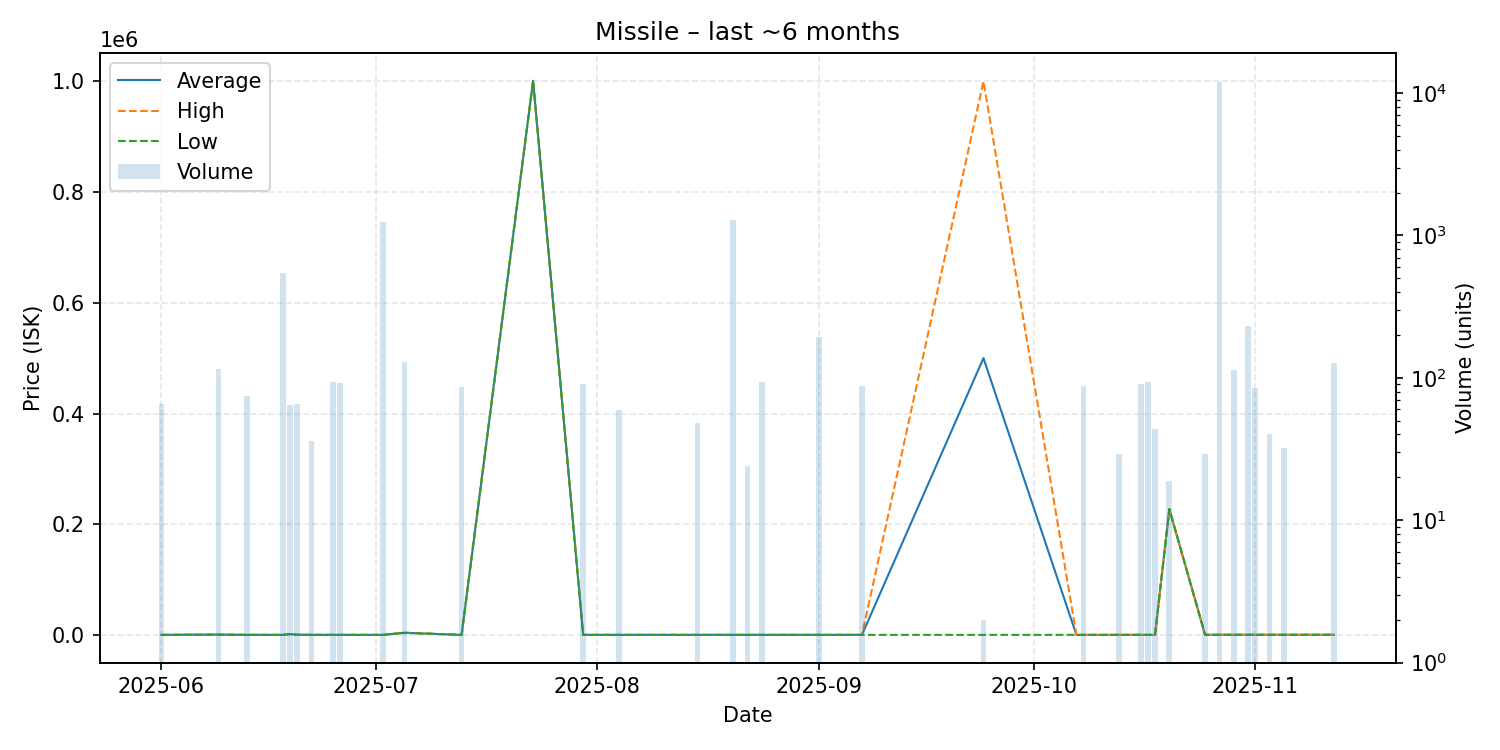

The data file committed next to this chart (first rows):
date, average, highest, lowest, order_count, volume
2025-06-01, 246.1, 246.1, 246.1, 1, 65
2025-06-09, 823.6, 1400, 247.2, 2, 116
2025-06-13, 247.4, 247.4, 247.4, 1, 74
2025-06-18, 248.0, 248.0, 248.0, 1, 543
2025-06-19, 1600, 1600, 1600, 1, 64
2025-06-20, 500.0, 500.0, 500.0, 1, 66
2025-06-22, 248.1, 248.1, 248.1, 1, 36
2025-06-25, 250.3, 250.3, 250.3, 1, 94
2025-06-26, 250.3, 250.3, 250.3, 2, 92
2025-07-02, 250.7, 250.7, 250.7, 2, 1248
2025-07-05, 4000, 4000, 4000, 1, 130
2025-07-13, 251.5, 251.5, 251.5, 1, 86
2025-07-23, 1001000, 1001000, 1001000, 1, 1
2025-07-30, 251.9, 251.9, 251.9, 1, 90
2025-08-04, 252.0, 252.0, 252.0, 1, 59
2025-08-15, 252.1, 252.1, 252.1, 1, 48
2025-08-20, 252.1, 252.1, 252.1, 1, 1286
2025-08-22, 252.1, 252.1, 252.1, 1, 24
2025-08-24, 252.1, 252.1, 252.1, 1, 93
2025-09-01, 252.4, 252.4, 252.4, 1, 192
2025-09-07, 252.0, 252.0, 252.0, 1, 87
2025-09-24, 500077, 999900, 253.4, 2, 2
2025-10-07, 254.2, 254.2, 254.2, 1, 1
2025-10-08, 254.3, 254.3, 254.3, 1, 88
2025-10-13, 254.8, 254.8, 254.8, 1, 29
2025-10-16, 310.0, 310.0, 310.0, 1, 90
2025-10-17, 254.8, 254.8, 254.8, 1, 93
2025-10-18, 254.9, 254.9, 254.9, 1, 44
2025-10-20, 227500, 227500, 227500, 1, 19
2025-10-25, 400.0, 400.0, 400.0, 1, 29
2025-10-27, 400.0, 400.0, 400.0, 1, 11956
2025-10-29, 400.0, 400.0, 400.0, 3, 114
2025-10-31, 400.0, 400.0, 400.0, 1, 232
2025-11-01, 400.0, 400.0, 400.0, 1, 85
2025-11-03, 400.0, 400.0, 400.0, 1, 40
2025-11-05, 400.0, 400.0, 400.0, 1, 32
2025-11-12, 410.0, 410.0, 410.0, 3, 127
